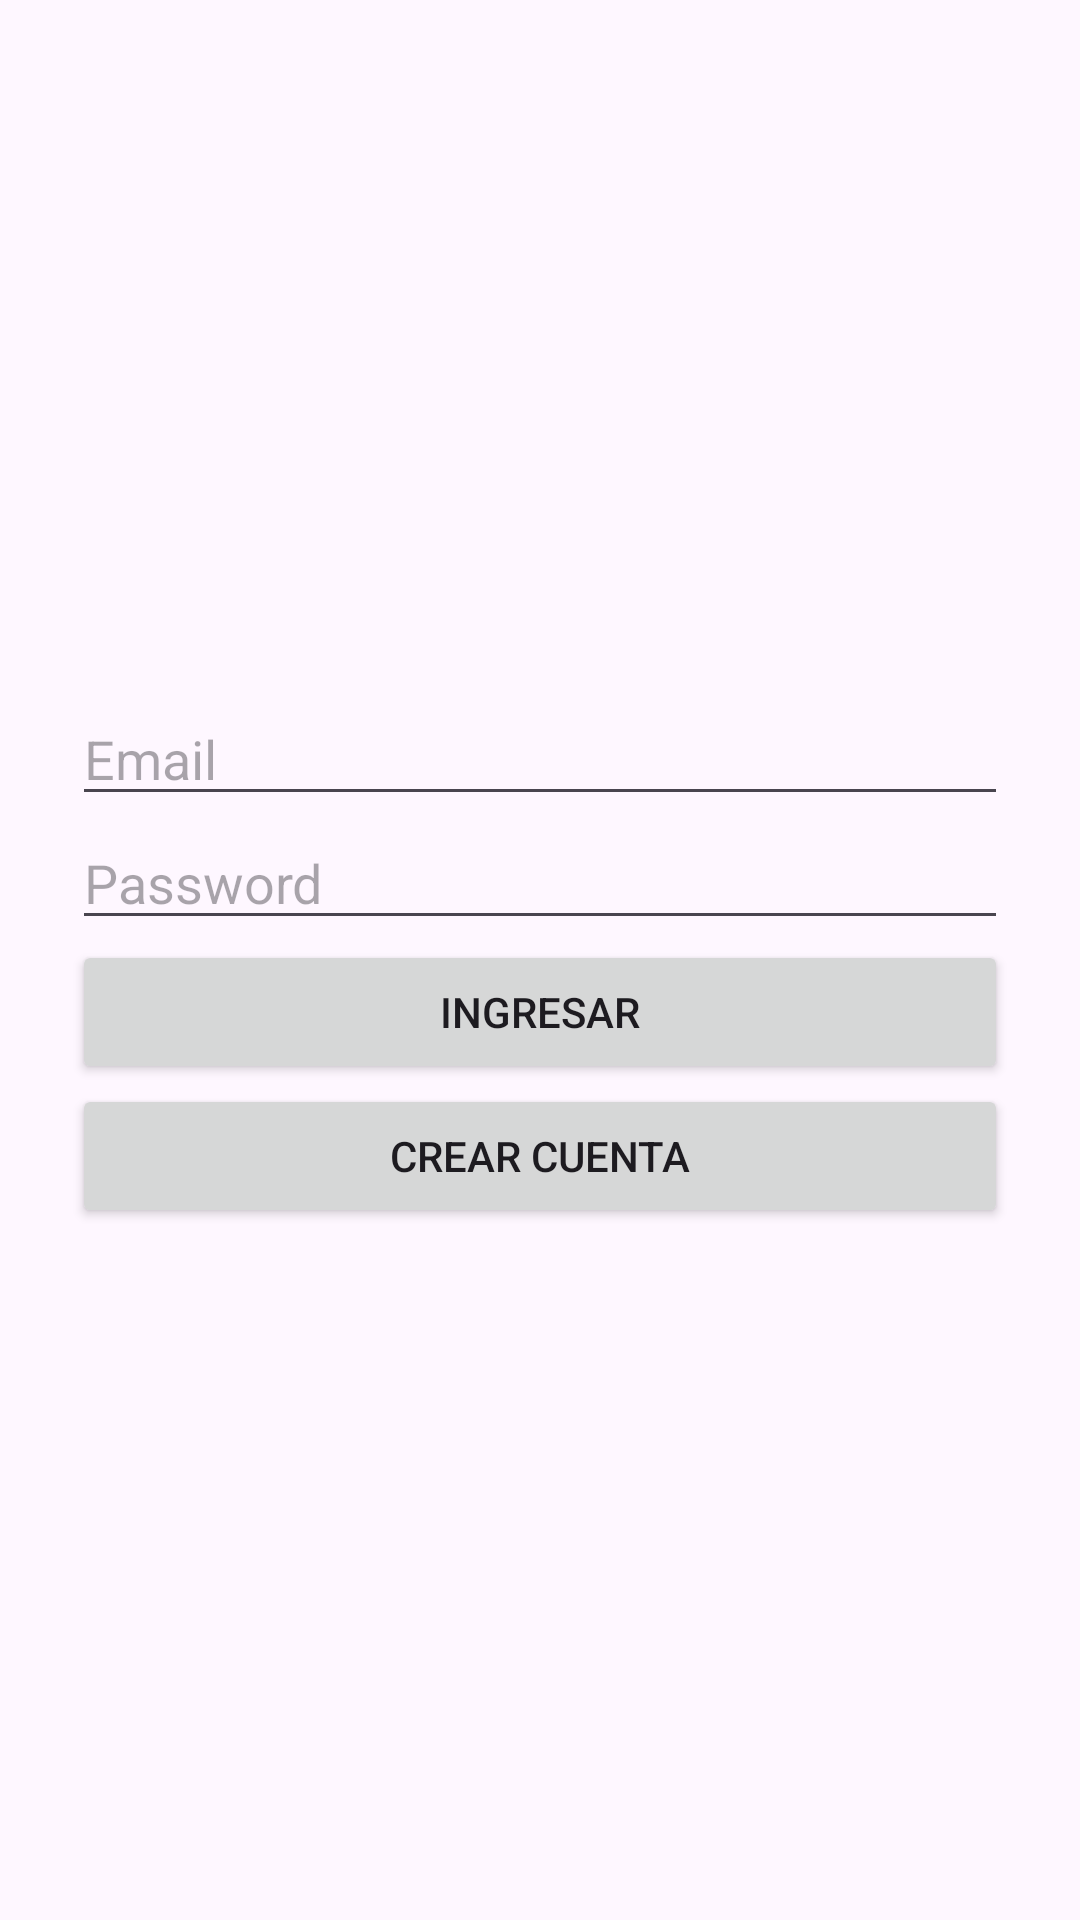

Layout XML and referenced resources for this Android screen:
<!-- AndroidManifest.xml: application theme Theme.AppMensajeria -->
<!-- res/layout/fragment_login.xml -->
<?xml version="1.0" encoding="utf-8"?>
<LinearLayout xmlns:android="http://schemas.android.com/apk/res/android"
    android:orientation="vertical"
    android:padding="24dp"
    android:gravity="center"
    android:layout_width="match_parent"
    android:layout_height="match_parent">

    <EditText
        android:id="@+id/etEmail"
        android:hint="Email"
        android:layout_width="match_parent"
        android:layout_height="wrap_content"/>

    <EditText
        android:id="@+id/etPassword"
        android:hint="Password"
        android:inputType="textPassword"
        android:layout_width="match_parent"
        android:layout_height="wrap_content"/>

    <Button
        android:id="@+id/btnLogin"
        android:text="Ingresar"
        android:layout_width="match_parent"
        android:layout_height="wrap_content"/>

    <Button
        android:id="@+id/btnGotoRegister"
        android:text="Crear cuenta"
        android:layout_width="match_parent"
        android:layout_height="wrap_content"/>
</LinearLayout>
<!-- resources referenced by this layout -->
<resources>
  <style name="Theme.AppMensajeria" parent="Base.Theme.AppMensajeria" />
  <style name="Base.Theme.AppMensajeria" parent="Theme.Material3.DayNight.NoActionBar">
          
          
      </style>
</resources>
